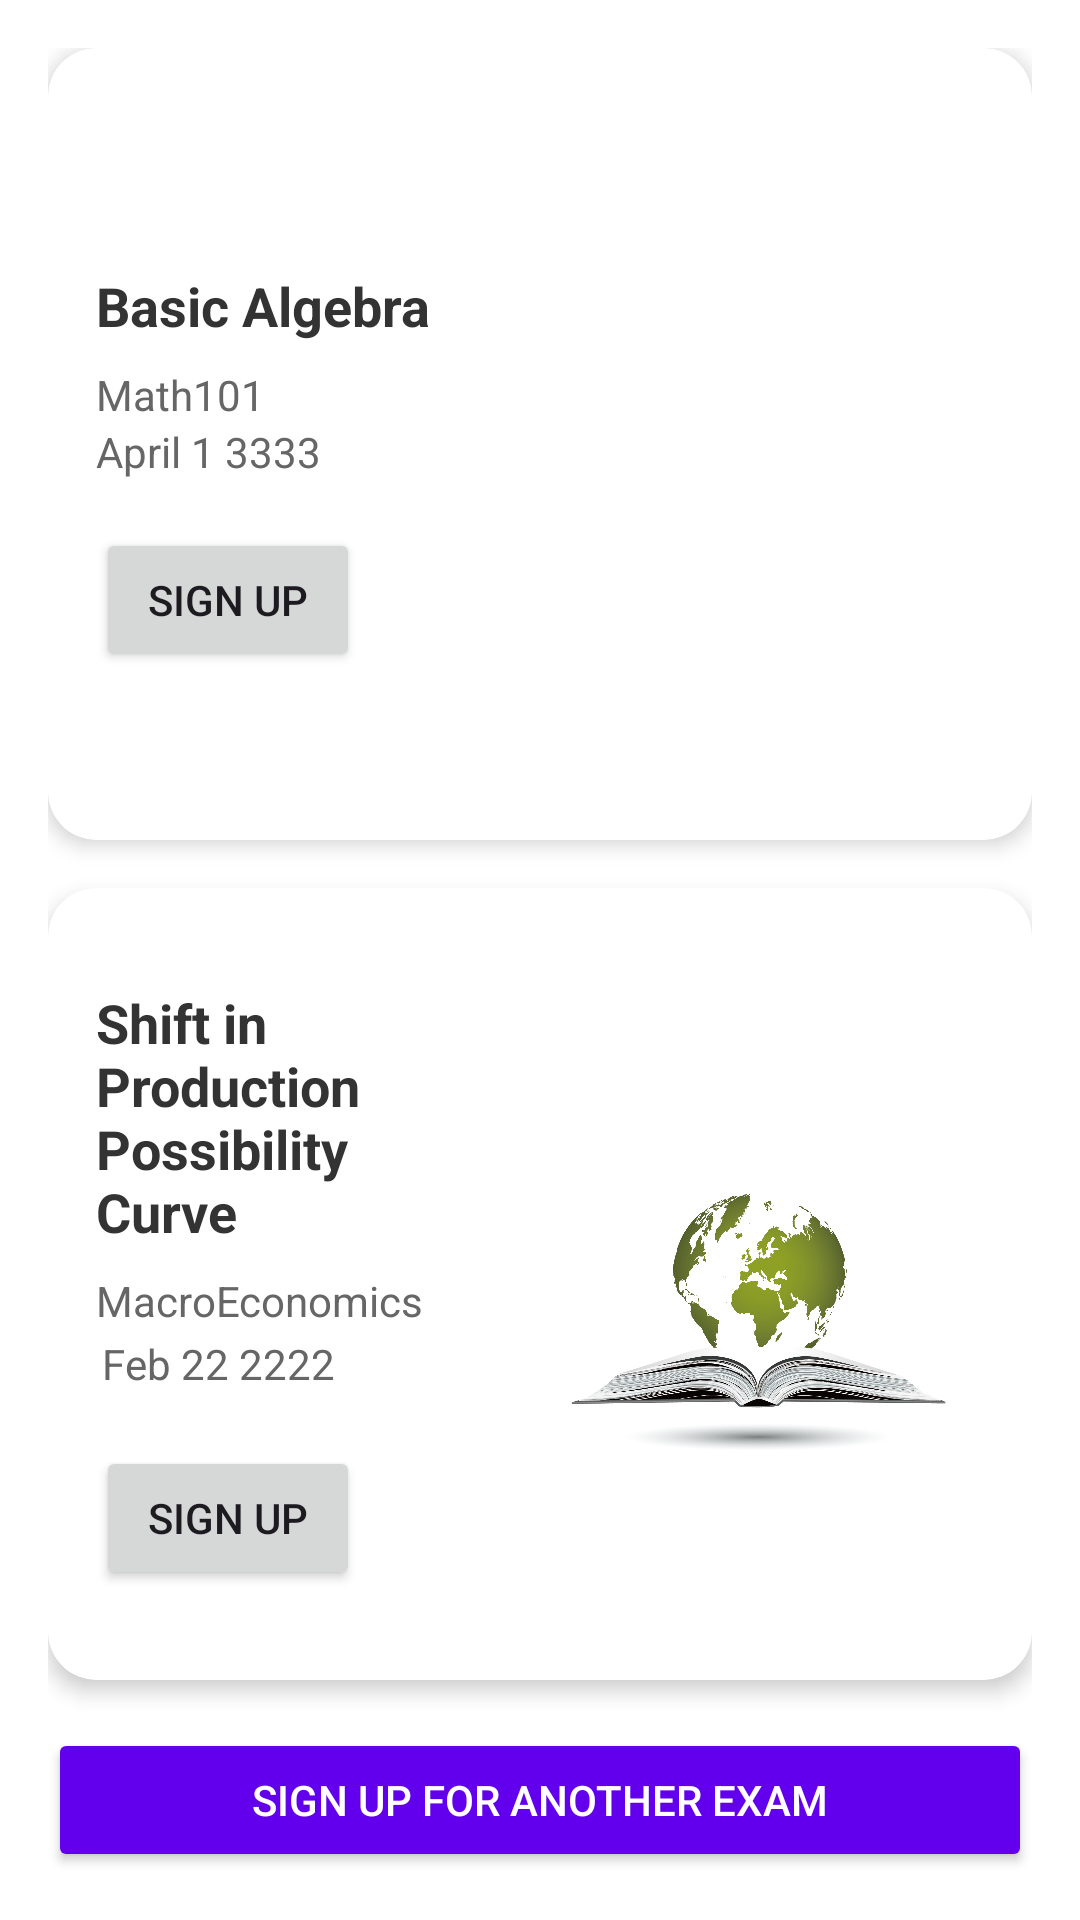

Reconstruct the res/layout file that produces this screen, plus the resources it refers to.
<!-- AndroidManifest.xml: application theme Theme.Cww -->
<!-- res/layout/activity_secondpage.xml -->
<?xml version="1.0" encoding="utf-8"?>
<LinearLayout xmlns:android="http://schemas.android.com/apk/res/android"
    xmlns:app="http://schemas.android.com/apk/res-auto"
    xmlns:tools="http://schemas.android.com/tools"
    android:layout_width="match_parent"
    android:layout_height="match_parent"
    android:orientation="vertical"
    android:padding="16dp"
    android:background="#FFFFFF"
    tools:context=".secondpage">


    <androidx.cardview.widget.CardView
        android:id="@+id/option1_card"
        android:layout_width="match_parent"
        android:layout_height="0dp"
        android:layout_weight="1"
        app:cardCornerRadius="16dp"
        android:layout_marginBottom="8dp"
        app:cardElevation="4dp"
        android:background="#E0F7FA">

        <LinearLayout
            android:layout_width="match_parent"
            android:layout_height="match_parent"
            android:orientation="vertical"
            android:padding="16dp">


            <View
                android:layout_width="match_parent"
                android:layout_height="0dp"
                android:layout_weight="1"/>


            <LinearLayout
                android:layout_width="match_parent"
                android:layout_height="250dp"
                android:orientation="horizontal"
                android:gravity="center_vertical">


                <LinearLayout
                    android:layout_width="0dp"
                    android:layout_height="wrap_content"
                    android:layout_weight="1"
                    android:orientation="vertical"
                    android:gravity="center_vertical">

                    <TextView
                        android:layout_width="wrap_content"
                        android:layout_height="wrap_content"
                        android:text="Basic Algebra"
                        android:textSize="18sp"
                        android:textStyle="bold"
                        android:textColor="#333333"
                        android:layout_marginBottom="8dp"/>

                    <TextView
                        android:layout_width="wrap_content"
                        android:layout_height="wrap_content"
                        android:text="Math101"
                        android:textSize="14sp"
                        android:textColor="#666666"
                        />
                    <TextView
                        android:layout_width="wrap_content"
                        android:layout_height="wrap_content"
                        android:text="April 1 3333"
                        android:textSize="14sp"
                        android:textColor="#666666"/>


                    <Button
                        android:id="@+id/signup_button_option1"
                        android:layout_width="wrap_content"
                        android:layout_height="wrap_content"
                        android:text="Sign Up"
                        android:layout_marginTop="16dp"/>
                </LinearLayout>


                <ImageView
                    android:layout_width="150dp"
                    android:layout_height="150dp"
                    android:src="@drawable/math"
                    android:contentDescription="Option 1 Image"
                    android:layout_marginStart="16dp"
                    android:layout_gravity="center_vertical"
                    android:adjustViewBounds="true"/>
            </LinearLayout>

        </LinearLayout>

    </androidx.cardview.widget.CardView>


    <androidx.cardview.widget.CardView
        android:id="@+id/option2_card"
        android:layout_width="match_parent"
        android:layout_height="0dp"
        android:layout_weight="1"
        app:cardCornerRadius="16dp"
        android:layout_marginTop="8dp"
        app:cardElevation="4dp"
        android:background="#FFF3E0">

        <LinearLayout
            android:layout_width="match_parent"
            android:layout_height="250dp"
            android:orientation="vertical"
            android:padding="16dp">


            <View
                android:layout_width="match_parent"
                android:layout_height="0dp"
                android:layout_weight="1"/>


            <LinearLayout
                android:layout_width="match_parent"
                android:layout_height="wrap_content"
                android:orientation="horizontal"
                android:gravity="center_vertical">


                <LinearLayout
                    android:layout_width="0dp"
                    android:layout_height="wrap_content"
                    android:layout_weight="1"
                    android:orientation="vertical"
                    android:gravity="center_vertical">

                    <TextView
                        android:layout_width="wrap_content"
                        android:layout_height="wrap_content"
                        android:text="Shift in Production Possibility Curve"
                        android:textSize="18sp"
                        android:textStyle="bold"
                        android:textColor="#333333"
                        android:layout_marginBottom="8dp"/>

                    <TextView
                        android:layout_width="wrap_content"
                        android:layout_height="wrap_content"
                        android:text="MacroEconomics"
                        android:textSize="14sp"
                        android:textColor="#666666"/>
                    <TextView
                        android:layout_width="wrap_content"
                        android:layout_height="wrap_content"
                        android:text="Feb 22 2222"
                        android:textSize="14sp"
                        android:padding="2dp"
                        android:textColor="#666666"/>


                    <Button
                        android:id="@+id/signup_button_option2"
                        android:layout_width="wrap_content"
                        android:layout_height="wrap_content"
                        android:text="Sign Up"
                        android:layout_marginTop="16dp"/>
                </LinearLayout>


                <ImageView
                    android:layout_width="150dp"
                    android:layout_height="150dp"
                    android:src="@drawable/eco"
                    android:contentDescription="Option 2 Image"
                    android:layout_marginStart="16dp"
                    android:layout_gravity="center_vertical"
                    android:adjustViewBounds="true"/>
            </LinearLayout>

        </LinearLayout>

    </androidx.cardview.widget.CardView>


    <Button
        android:id="@+id/signup_button_external"
        android:layout_width="match_parent"
        android:layout_height="wrap_content"
        android:text="Sign Up for another exam"
        android:layout_marginTop="16dp"
        android:backgroundTint="#6200EE"
        android:textColor="#FFFFFF"/>

</LinearLayout>
<!-- resources referenced by this layout -->
<resources>
  <!-- drawable eco: png bitmap (drawable, 345800 bytes) -->
  <style name="Theme.Cww" parent="Base.Theme.Cww" />
  <style name="Base.Theme.Cww" parent="Theme.Material3.DayNight.NoActionBar">
          
          
      </style>
</resources>
